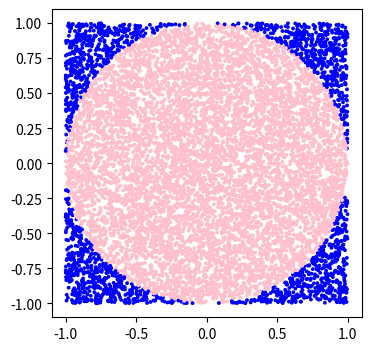

Python code for this plot:
""""El método Montecarlo es un método no determinista o estadístico numérico, usado para aproximar expresiones matemáticas complejas y costosas de evaluar con exactitud. El método se llamó así en referencia al Casino de Montecarlo (Mónaco) por ser “la capital del juego de azar”, al ser la ruleta un generador simple de números aleatorios. El nombre y el desarrollo sistemático de los métodos de Montecarlo datan aproximadamente de 1944 testee combinaciones posibles.

Vamos a calcular el valor de 
, para ello, si x e y
 son dos variables aleatorias continuas uniformes en el intervalo (-1,1) y son independientes.
 Vendrá dada por la probabilidad de que x^2 + y^2 <=1
, es decir: 
pi = 4 * numero de puntos que caen dentro / numero total de intentos

"""""
import numpy as np
import matplotlib.pyplot as plt



N = 10000
x = np.random.uniform(-1,1,N)
y = np.random.uniform(-1,1,N)
count = 0
colors = []
for i in range(N):
    distancia_al_cuadrado = np.sqrt(x[i]**2 + y[i]**2)
    if distancia_al_cuadrado <= 1:
        count += 1
        colors.append("pink")
    else:
        colors.append("blue")
print("pi =",count*4/N)
plt.figure(figsize = (4,4))
plt.scatter(x,y,c=colors,s=3)
plt.show()




